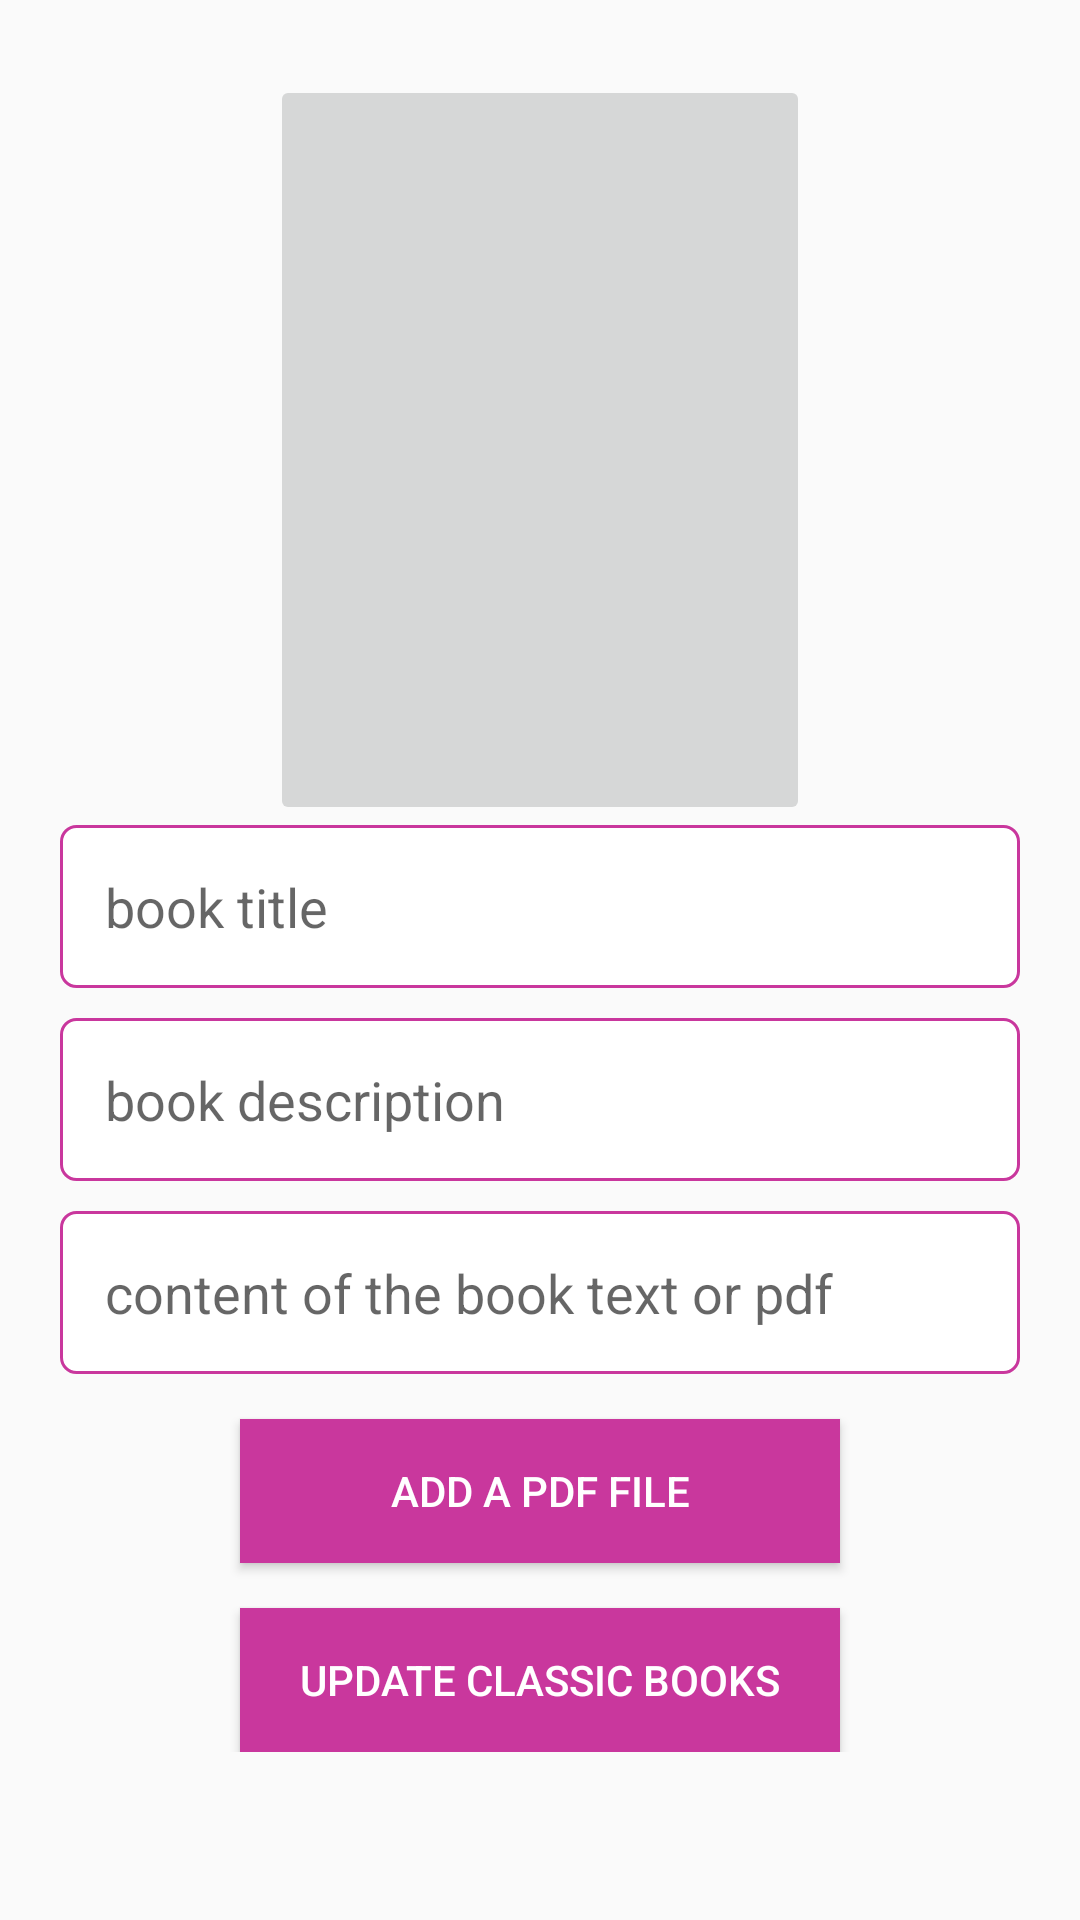

Reconstruct the res/layout file that produces this screen, plus the resources it refers to.
<!-- AndroidManifest.xml: application theme AppTheme -->
<!-- res/layout/activity_classic.xml -->
<?xml version="1.0" encoding="utf-8"?>
<ScrollView
    xmlns:android="http://schemas.android.com/apk/res/android"
    xmlns:tools="http://schemas.android.com/tools"
    android:layout_width="match_parent"
    android:layout_height="match_parent"
    tools:context=".ClassicActivity">

        <RelativeLayout
            android:layout_width="match_parent"
            android:layout_height="wrap_content"
            android:padding="20dp">

            <ImageButton
                android:id="@+id/classicbookCover"
                android:layout_width="180dp"
                android:layout_height="250dp"
                android:layout_marginTop="5dp"
                android:src="@drawable/ic_add_a_photo"
                android:scaleType="fitCenter"
                android:layout_centerHorizontal="true"
                android:contentDescription="@string/add_image">

            </ImageButton>

            <EditText
                android:id="@+id/classicbookTitle"
                android:layout_width="match_parent"
                android:layout_height="wrap_content"
                android:inputType="text"
                android:layout_below="@+id/classicbookCover"
                android:layout_centerInParent="true"
                android:background="@drawable/edit_text_background"
                android:padding="15dp"
                android:hint="@string/book_title"
                android:autofillHints="@string/book_title">

            </EditText>

            <EditText
                android:id="@+id/classicbookDescription"
                android:layout_width="match_parent"
                android:layout_height="wrap_content"
                android:inputType="textMultiLine"
                android:layout_below="@+id/classicbookTitle"
                android:layout_marginTop="10dp"
                android:layout_centerInParent="true"
                android:background="@drawable/edit_text_background"
                android:padding="15dp"
                android:hint="@string/book_description"
                android:autofillHints="@string/book_description">

            </EditText>

            <EditText
                android:id="@+id/classicbookContent"
                android:layout_width="match_parent"
                android:layout_height="wrap_content"
                android:inputType="textMultiLine"
                android:layout_below="@+id/classicbookDescription"
                android:layout_marginTop="10dp"
                android:layout_centerInParent="true"
                android:background="@drawable/edit_text_background"
                android:padding="15dp"
                android:hint="@string/content_of_the_book_text_or_pdf"
                android:autofillHints="@string/content_of_the_book">

            </EditText>


            <Button
                android:layout_width="200dp"
                android:layout_height="wrap_content"
                android:layout_centerHorizontal="true"
                android:text="@string/add_a_pdf_file"
                android:textColor="#fff"
                android:background="@color/colorPrimary"
                android:padding="12dp"
                android:layout_below="@+id/classicbookContent"
                android:id="@+id/addPdfFile"
                android:layout_marginTop="15dp"/>

            <Button
                android:layout_width="200dp"
                android:layout_height="wrap_content"
                android:layout_centerHorizontal="true"
                android:text="@string/update_classic_books"
                android:textColor="#fff"
                android:background="@color/colorPrimary"
                android:padding="12dp"
                android:layout_below="@+id/addPdfFile"
                android:id="@+id/updateClassicBook"
                android:layout_marginTop="15dp"/>
        </RelativeLayout>
</ScrollView>
<!-- resources referenced by this layout -->
<resources>
  <color name="colorPrimary">#c9379d</color>
  <!-- drawable edit_text_background (drawable-v24) -->
  <?xml version="1.0" encoding="utf-8"?>
  <shape xmlns:android="http://schemas.android.com/apk/res/android"
      android:shape="rectangle"
      android:padding = "15dp">
      <stroke android:color="@color/colorPrimary"
          android:width="1dp" />
      <corners android:radius="5dp"/>
      <solid android:color="#fff"></solid>
  </shape>
  <string name="add_a_pdf_file">add a pdf file</string>
  <string name="add_image">add image</string>
  <string name="book_description">book description</string>
  <string name="book_title">book title</string>
  <string name="content_of_the_book">content of the book</string>
  <string name="content_of_the_book_text_or_pdf">content of the book text or pdf</string>
  <string name="update_classic_books">update classic books</string>
  <style name="AppTheme" parent="Theme.AppCompat.Light.DarkActionBar">
          
          <item name="colorPrimary">@color/colorPrimary</item>
          <item name="colorPrimaryDark">@color/colorPrimaryDark</item>
          <item name="colorAccent">@color/colorAccent</item>
      </style>
  <color name="colorPrimaryDark">#c9379d</color>
  <color name="colorAccent">#ffffff</color>
</resources>
